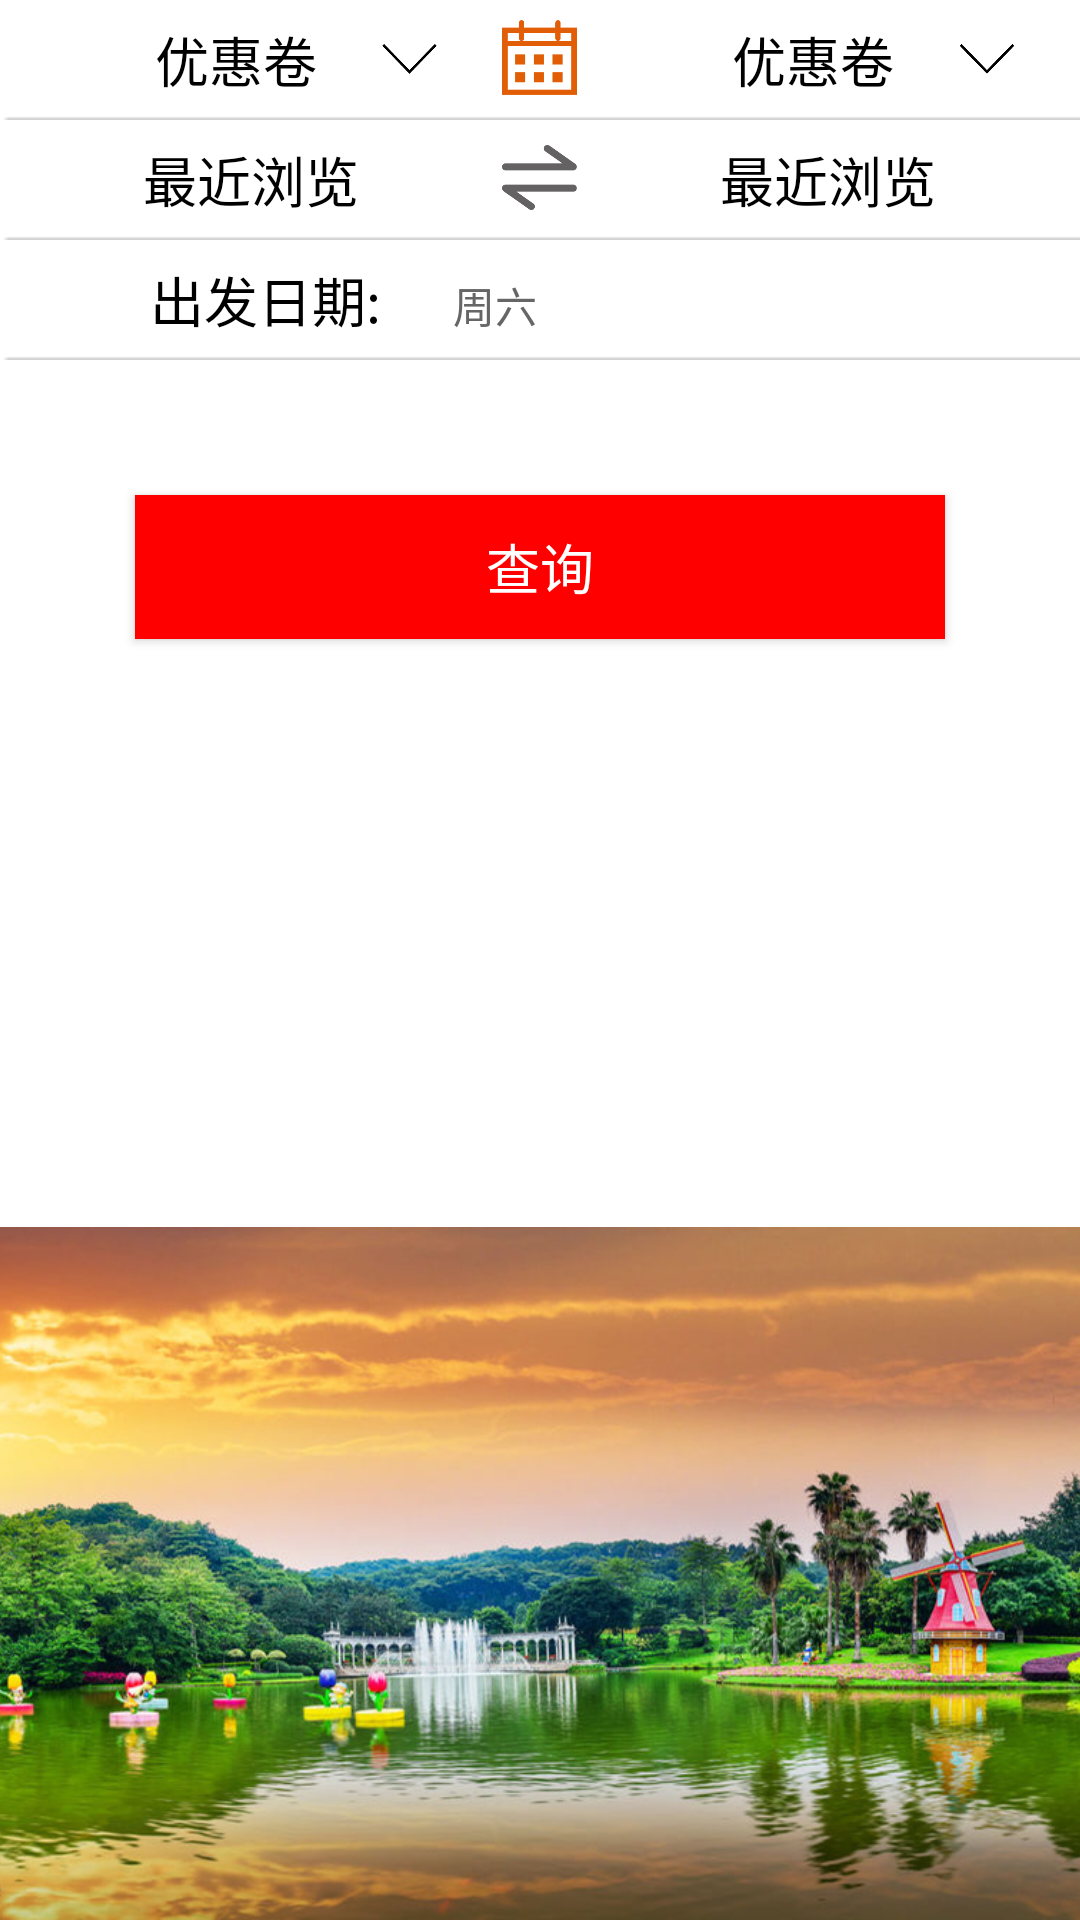

The Android layout XML behind this screen, and the referenced resources:
<!-- AndroidManifest.xml: application theme Theme.AppCompat.NoActionBar -->
<!-- res/layout/activity_purchase_car_ticket.xml -->
<?xml version="1.0" encoding="utf-8"?>
<LinearLayout xmlns:android="http://schemas.android.com/apk/res/android"
    android:layout_width="match_parent"
    android:layout_height="match_parent"
    android:background="@color/white"
    android:orientation="vertical"
    >

    <LinearLayout
        android:layout_width="match_parent"
        android:layout_height="wrap_content"
        android:orientation="vertical"
        android:layout_weight="1"
        >
        <LinearLayout
            android:layout_width="match_parent"
            android:layout_height="@dimen/subway_car_Line_size"
            android:background="@drawable/line_ovel"
            >

            <LinearLayout
                android:layout_width="match_parent"
                android:layout_height="wrap_content"
                android:layout_gravity="center_vertical"
                >
                <LinearLayout
                    android:layout_width="wrap_content"
                    android:layout_height="wrap_content"
                    android:orientation="horizontal"
                    android:layout_weight="1"
                    >
                    <TextView
                        android:layout_width="wrap_content"
                        android:layout_height="wrap_content"
                        android:textColor="@color/black"
                        android:text="@string/discount"
                        android:layout_weight="1"
                        android:textSize="@dimen/ticket_name_size"
                        android:gravity="right"
                        />

                    <ImageView
                        android:id="@+id/choose_area"
                        android:layout_gravity="center_vertical"
                        android:layout_width="10dp"
                        android:layout_height="10dp"
                        android:layout_weight="1"
                        android:src="@drawable/down_arrow"
                        />
                </LinearLayout>
                <ImageView
                    android:id="@+id/choose_start_date"
                    android:layout_width="@dimen/date_size"
                    android:layout_height="@dimen/date_size"
                    android:src="@drawable/date"
                    />



                <LinearLayout
                    android:layout_width="wrap_content"
                    android:layout_height="wrap_content"
                    android:orientation="horizontal"
                    android:layout_weight="1"
                    >
                    <TextView
                        android:layout_width="wrap_content"
                        android:layout_height="wrap_content"
                        android:textColor="@color/black"
                        android:text="@string/discount"
                        android:layout_weight="1"
                        android:textSize="@dimen/ticket_name_size"
                        android:gravity="right"
                        />

                    <ImageView
                        android:id="@+id/choose_subway_line"
                        android:layout_gravity="center_vertical"
                        android:layout_width="10dp"
                        android:layout_height="10dp"
                        android:layout_weight="1"
                        android:src="@drawable/down_arrow"
                        />
                </LinearLayout>

            </LinearLayout>
        </LinearLayout>

        <LinearLayout
            android:layout_width="match_parent"
            android:layout_height="@dimen/subway_car_Line_size"
            android:background="@drawable/line_ovel"
            >
            <LinearLayout
                android:layout_width="match_parent"
                android:layout_height="wrap_content"
                android:layout_gravity="center_vertical"
                >
                <LinearLayout
                    android:layout_width="match_parent"
                    android:layout_height="wrap_content">
                    <TextView
                        android:id="@+id/choose_subway_original"
                        android:layout_width="wrap_content"
                        android:layout_height="wrap_content"
                        android:layout_weight="1"
                        android:textColor="@color/black"
                        android:gravity="center"
                        android:textSize="@dimen/ticket_name_size"
                        android:text="@string/near_look"
                        />

                    <ImageView
                        android:id="@+id/switch_original_destinaiton"
                        android:layout_width="@dimen/date_size"
                        android:layout_height="@dimen/date_size"
                        android:src="@drawable/transfer"
                        />

                    <TextView
                        android:id="@+id/choose_subway_destination"
                        android:layout_width="wrap_content"
                        android:layout_height="wrap_content"
                        android:layout_weight="1"
                        android:gravity="center"
                        android:textSize="@dimen/ticket_name_size"
                        android:textColor="@color/black"
                        android:text="@string/near_look"
                        />

                </LinearLayout>

            </LinearLayout>


        </LinearLayout>

        <LinearLayout
            android:layout_width="match_parent"
            android:layout_height="@dimen/subway_car_Line_size"
            android:background="@drawable/line_ovel"
            >
            <LinearLayout
                android:layout_width="match_parent"
                android:layout_height="wrap_content"
                android:layout_gravity="center_vertical"
                >

                <TextView
                    android:layout_width="wrap_content"
                    android:layout_height="wrap_content"
                    android:layout_marginLeft="50dp"
                    android:textSize="@dimen/ticket_name_size"
                    android:textColor="@color/black"
                    android:text="@string/startTravel_date"
                    />

                <TextView
                    android:id="@+id/subwayticket_date"
                    android:layout_width="match_parent"
                    android:layout_height="wrap_content"
                    android:layout_marginLeft="@dimen/paddingtop_saleNum"
                    android:textSize="@dimen/ticket_brief_size"
                    android:textColor="@color/gray"
                    android:text="周六 "
                    />

            </LinearLayout>


        </LinearLayout>


        <Button
            android:id="@+id/checkTicket"
            android:layout_width="match_parent"
            android:layout_height="wrap_content"
            android:layout_margin="@dimen/check_buton_locate"
            android:background="@color/red"
            android:textColor="@color/white"
            android:textSize="@dimen/ticket_name_size"
            android:text="@string/check"
            />
    </LinearLayout>

    <ImageView
        android:id="@+id/subway_car_page_picture"
        android:layout_width="match_parent"
        android:layout_height="80dp"
        android:scaleType="centerCrop"
        android:layout_weight="1"
        android:adjustViewBounds="true"
        android:src="@drawable/sight_1" />


</LinearLayout>
<!-- resources referenced by this layout -->
<resources>
  <color name="black">#000000</color>
  <color name="gray">#666666</color>
  <color name="red">#ff0000</color>
  <color name="white">#FFFFFF</color>
  <dimen name="check_buton_locate">45dp</dimen>
  <dimen name="date_size">25dp</dimen>
  <dimen name="paddingtop_saleNum">24dp</dimen>
  <dimen name="subway_car_Line_size">40dp</dimen>
  <dimen name="ticket_brief_size">14sp</dimen>
  <dimen name="ticket_name_size">18sp</dimen>
  <!-- drawable date: png bitmap (drawable-hdpi, 3858 bytes) -->
  <!-- drawable down_arrow: png bitmap (drawable-hdpi, 3720 bytes) -->
  <!-- drawable line_ovel: png bitmap (drawable-hdpi, 2904 bytes) -->
  <!-- drawable sight_1: jpg bitmap (drawable, 478434 bytes) -->
  <!-- drawable transfer: png bitmap (drawable-hdpi, 4381 bytes) -->
  <string name="check">查询</string>
  <string name="discount">优惠卷</string>
  <string name="near_look">最近浏览</string>
  <string name="startTravel_date">出发日期:</string>
</resources>
